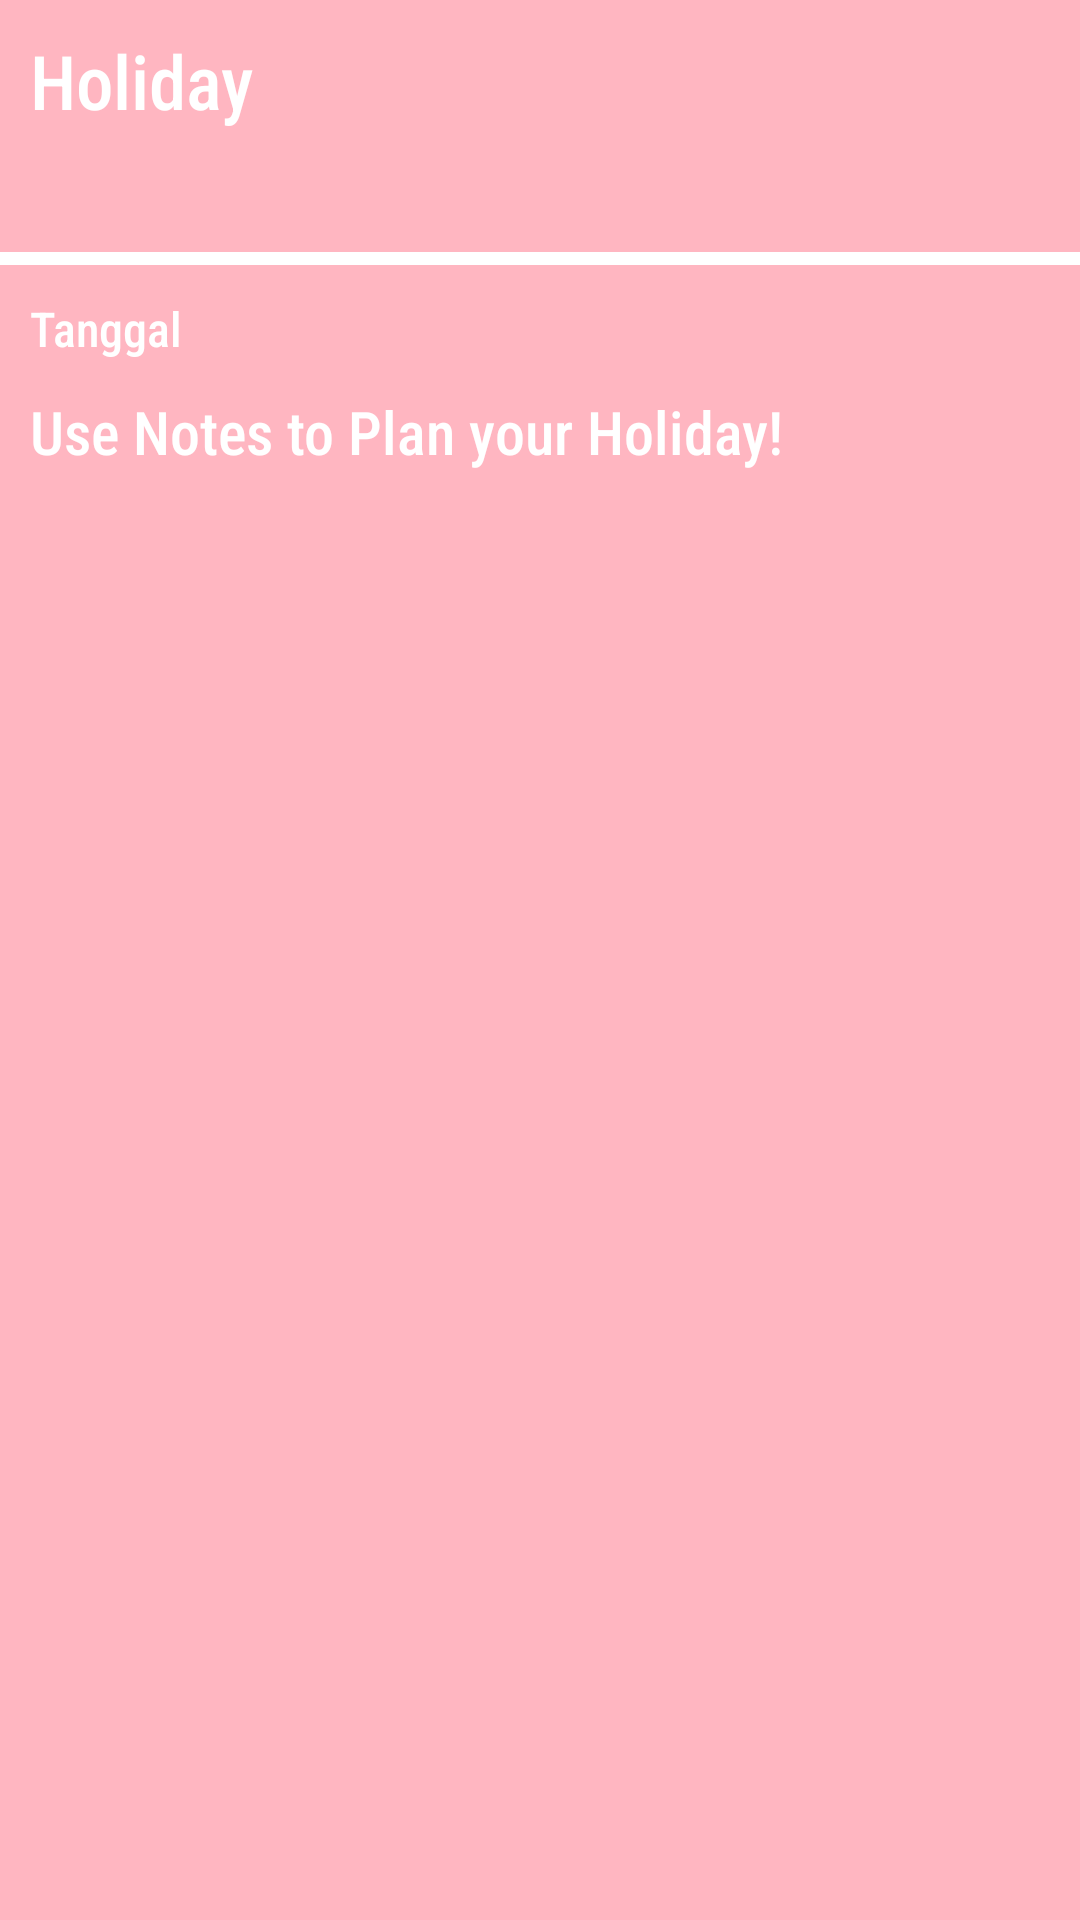

Android layout source for this screen:
<!-- AndroidManifest.xml: application theme Theme.Holiday -->
<!-- res/layout/activity_holiday_detail.xml -->
<?xml version="1.0" encoding="utf-8"?>
<RelativeLayout xmlns:android="http://schemas.android.com/apk/res/android"
    xmlns:app="http://schemas.android.com/apk/res-auto"
    xmlns:tools="http://schemas.android.com/tools"
    android:layout_width="match_parent"
    android:layout_height="match_parent"
    android:layout_margin="5dp"
    android:orientation="vertical"
    android:background="#FFB6C1"
    tools:context=".view.activity.HolidayDetail">

    <TextView
        android:id="@+id/tvHoliday"
        android:layout_width="wrap_content"
        android:layout_height="wrap_content"
        android:layout_marginLeft="10dp"
        android:layout_marginTop="10dp"
        android:text="Holiday"
        android:textColor="@color/white"
        android:textSize="25dp"
        android:fontFamily="sans-serif-condensed-medium"/>

    <ImageView
        android:id="@+id/ivLine"
        android:layout_width="410dp"
        android:layout_height="5dp"
        android:layout_marginTop="40dp"
        android:src="@drawable/line"
        android:layout_below="@+id/tvHoliday"/>

    <TextView
        android:id="@+id/tvTanggal"
        android:layout_width="wrap_content"
        android:layout_height="wrap_content"
        android:layout_marginLeft="10dp"
        android:layout_marginTop="10dp"
        android:layout_below="@+id/ivLine"
        android:fontFamily="sans-serif-condensed-medium"
        android:text="Tanggal"
        android:textColor="@color/white"
        android:textSize="16sp" />


    <TextView
        android:layout_width="wrap_content"
        android:layout_height="wrap_content"
        android:layout_marginLeft="10dp"
        android:layout_marginTop="10dp"
        android:layout_below="@+id/tvTanggal"
        android:fontFamily="sans-serif-condensed-medium"
        android:text="Use Notes to Plan your Holiday!"
        android:textColor="@color/white"
        android:textSize="20sp" />


</RelativeLayout>
<!-- resources referenced by this layout -->
<resources>
  <color name="white">#FFFFFFFF</color>
  <!-- drawable line: png bitmap (drawable, 894 bytes) -->
  <style name="Theme.Holiday" parent="Theme.MaterialComponents.DayNight.DarkActionBar">
          
          <item name="colorPrimary">@color/purple_500</item>
          <item name="colorPrimaryVariant">@color/purple_700</item>
          <item name="colorOnPrimary">@color/white</item>
          
          <item name="colorSecondary">@color/hot_pink</item>
          <item name="colorSecondaryVariant">@color/hot_pink</item>
          <item name="colorOnSecondary">@color/black</item>
          
          <item name="android:statusBarColor" tools:targetApi="l">?attr/colorPrimaryVariant</item>
          
      </style>
  <color name="purple_500">#e56d75</color>
  <color name="purple_700">#e56d75</color>
  <color name="hot_pink">#e56d75</color>
  <color name="black">#FF000000</color>
</resources>
